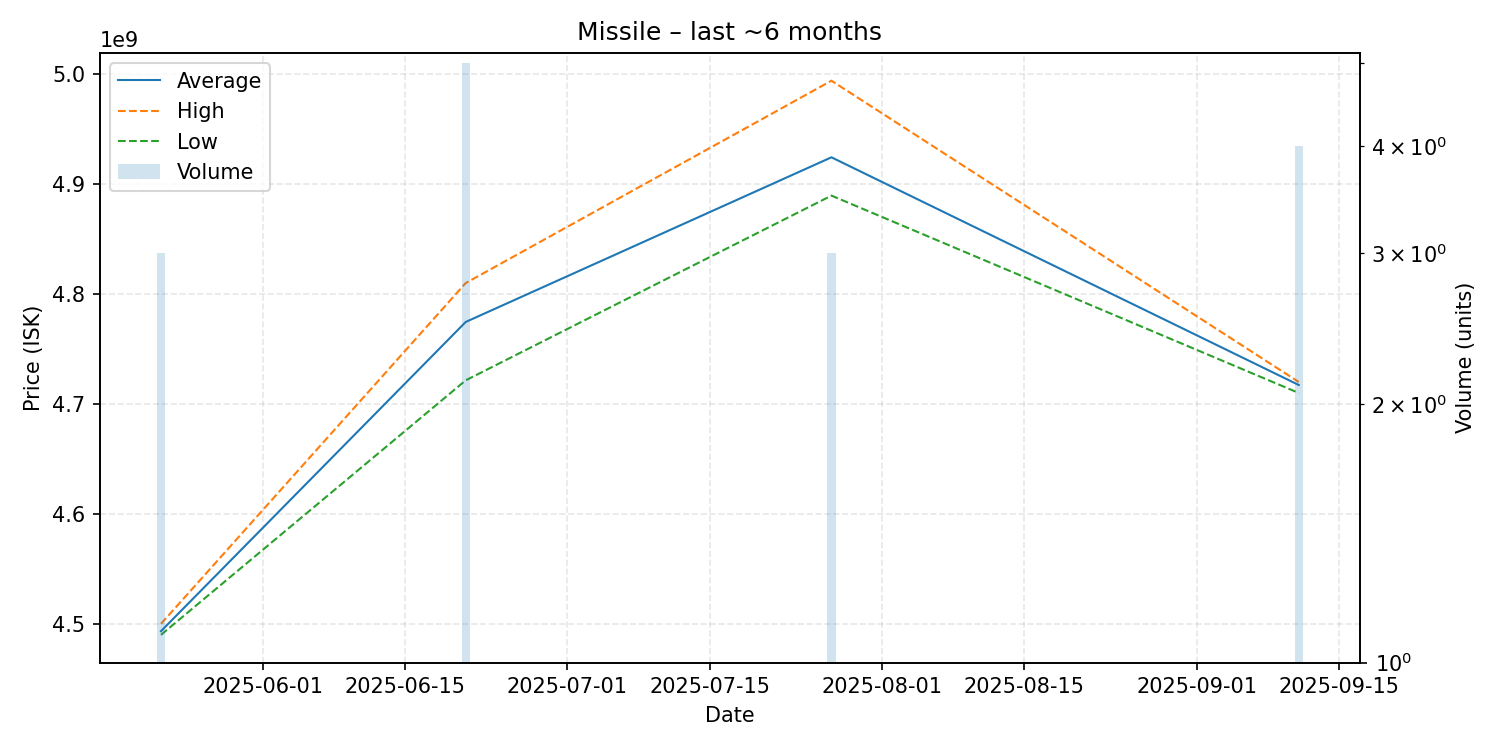

Values plotted in this chart, from the file beside it:
date, average, highest, lowest, order_count, volume
2025-05-22, 4493333333, 4500000000, 4490000000, 2, 3
2025-06-21, 4774600000, 4810000000, 4721500000, 5, 5
2025-07-27, 4924333333, 4994000000, 4889500000, 3, 3
2025-09-11, 4717250000, 4720000000, 4710000000, 3, 4
